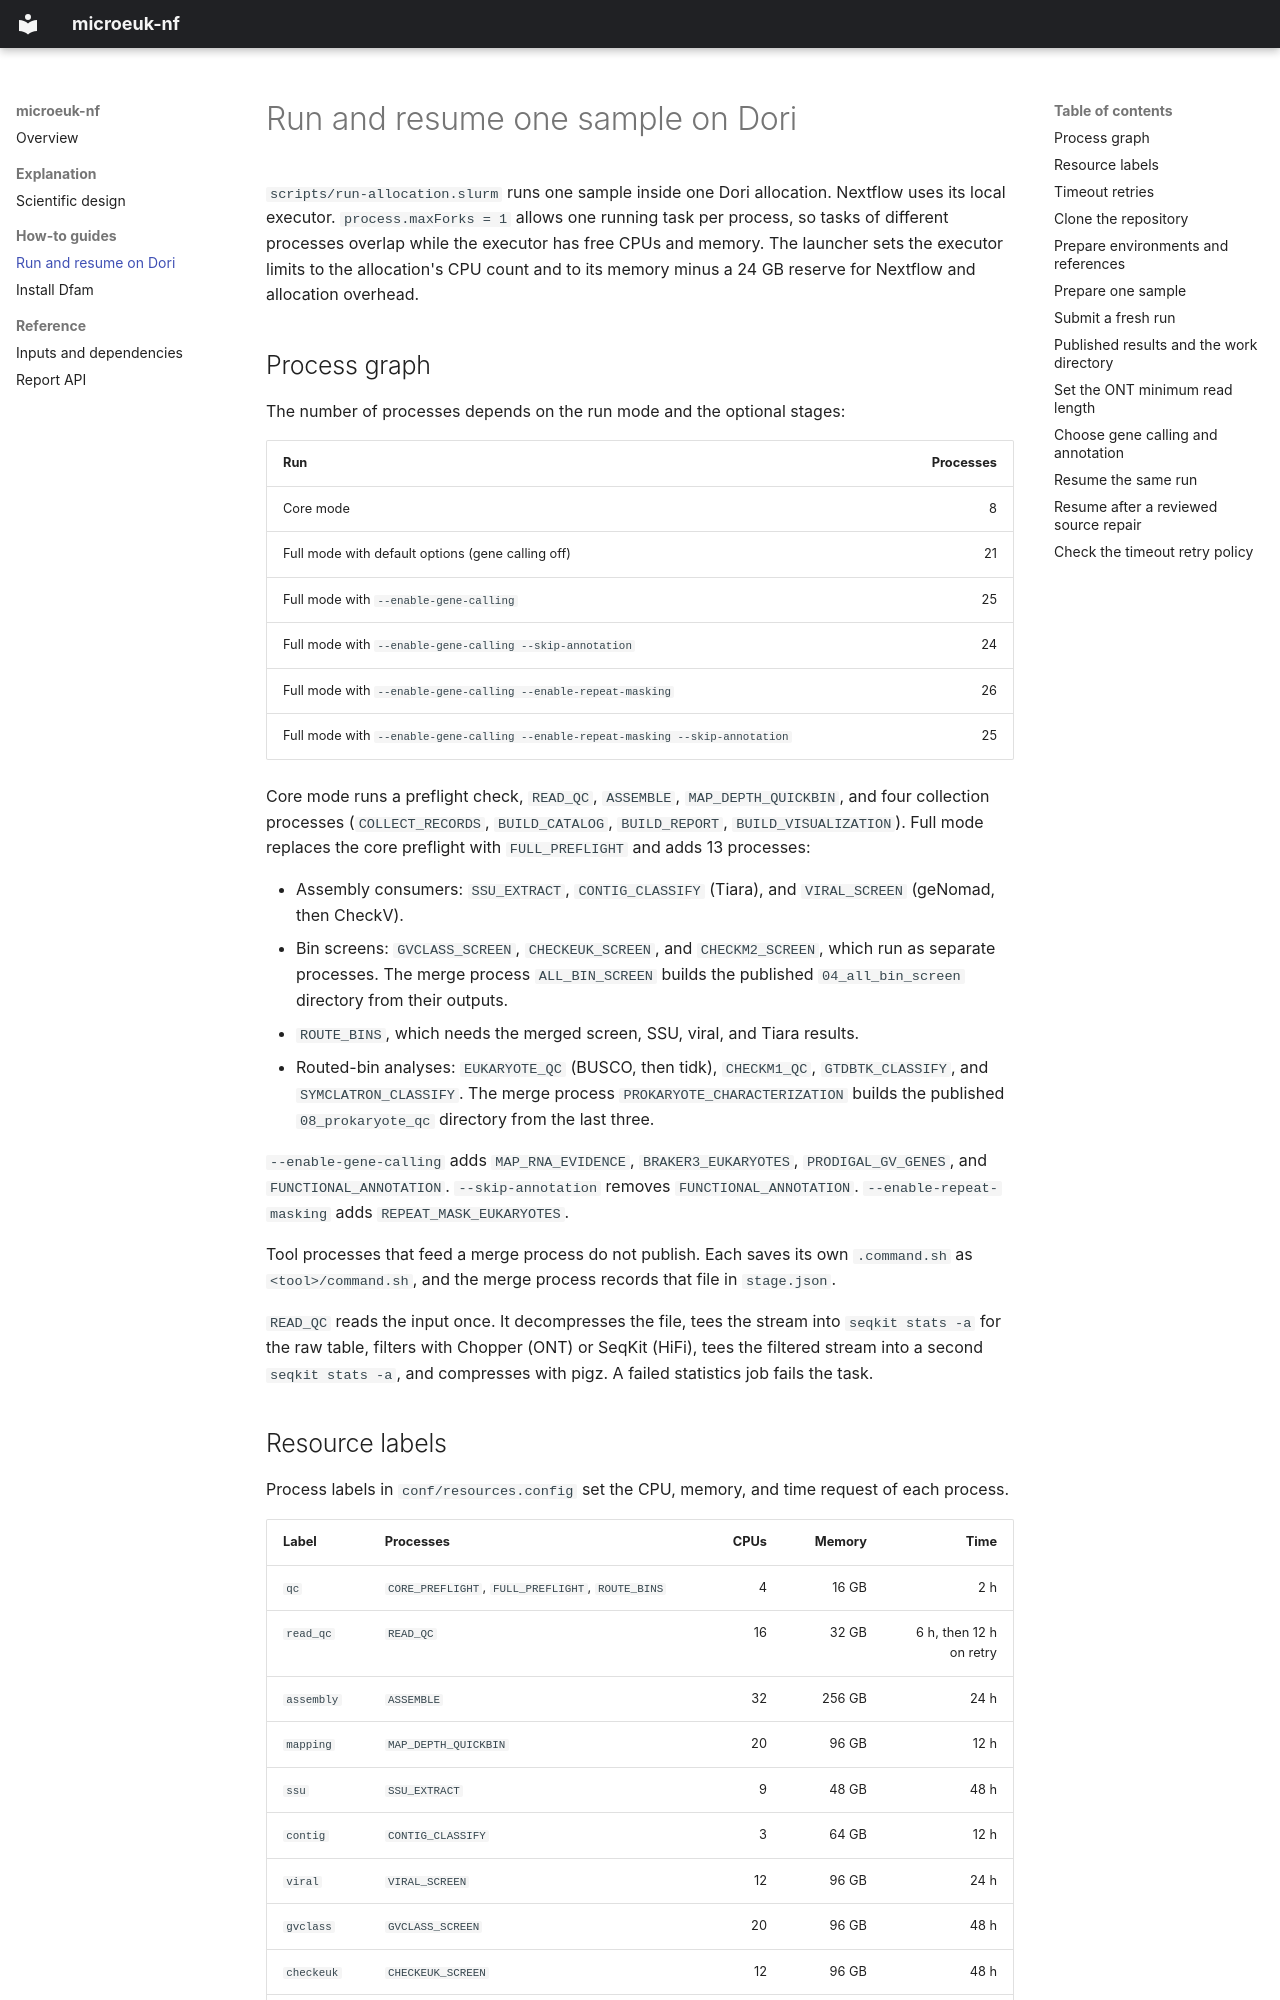

repository: NeLLi-team/microeuk-nf · page: how-to/run-on-dori/index.html · generator: mkdocs

# Run and resume one sample on Dori

`scripts/run-allocation.slurm` runs one sample inside one Dori allocation.
Nextflow uses its local executor. `process.maxForks = 1` allows one running
task per process, so tasks of different processes overlap while the executor
has free CPUs and memory. The launcher sets the executor limits to the
allocation's CPU count and to its memory minus a 24 GB reserve for Nextflow and
allocation overhead.

## Process graph

The number of processes depends on the run mode and the optional stages:

| Run | Processes |
|---|---:|
| Core mode | 8 |
| Full mode with default options (gene calling off) | 21 |
| Full mode with `--enable-gene-calling` | 25 |
| Full mode with `--enable-gene-calling --skip-annotation` | 24 |
| Full mode with `--enable-gene-calling --enable-repeat-masking` | 26 |
| Full mode with `--enable-gene-calling --enable-repeat-masking --skip-annotation` | 25 |

Core mode runs a preflight check, `READ_QC`, `ASSEMBLE`, `MAP_DEPTH_QUICKBIN`,
and four collection processes (`COLLECT_RECORDS`, `BUILD_CATALOG`,
`BUILD_REPORT`, `BUILD_VISUALIZATION`). Full mode replaces the core preflight
with `FULL_PREFLIGHT` and adds 13 processes:

- Assembly consumers: `SSU_EXTRACT`, `CONTIG_CLASSIFY` (Tiara), and
  `VIRAL_SCREEN` (geNomad, then CheckV).
- Bin screens: `GVCLASS_SCREEN`, `CHECKEUK_SCREEN`, and `CHECKM2_SCREEN`, which
  run as separate processes. The merge process `ALL_BIN_SCREEN` builds the
  published `04_all_bin_screen` directory from their outputs.
- `ROUTE_BINS`, which needs the merged screen, SSU, viral, and Tiara results.
- Routed-bin analyses: `EUKARYOTE_QC` (BUSCO, then tidk), `CHECKM1_QC`,
  `GTDBTK_CLASSIFY`, and `SYMCLATRON_CLASSIFY`. The merge process
  `PROKARYOTE_CHARACTERIZATION` builds the published `08_prokaryote_qc`
  directory from the last three.

`--enable-gene-calling` adds `MAP_RNA_EVIDENCE`, `BRAKER3_EUKARYOTES`,
`PRODIGAL_GV_GENES`, and `FUNCTIONAL_ANNOTATION`. `--skip-annotation` removes
`FUNCTIONAL_ANNOTATION`. `--enable-repeat-masking` adds
`REPEAT_MASK_EUKARYOTES`.

Tool processes that feed a merge process do not publish. Each saves its own
`.command.sh` as `<tool>/command.sh`, and the merge process records that file in
`stage.json`.

`READ_QC` reads the input once. It decompresses the file, tees the stream into
`seqkit stats -a` for the raw table, filters with Chopper (ONT) or SeqKit
(HiFi), tees the filtered stream into a second `seqkit stats -a`, and compresses
with pigz. A failed statistics job fails the task.
